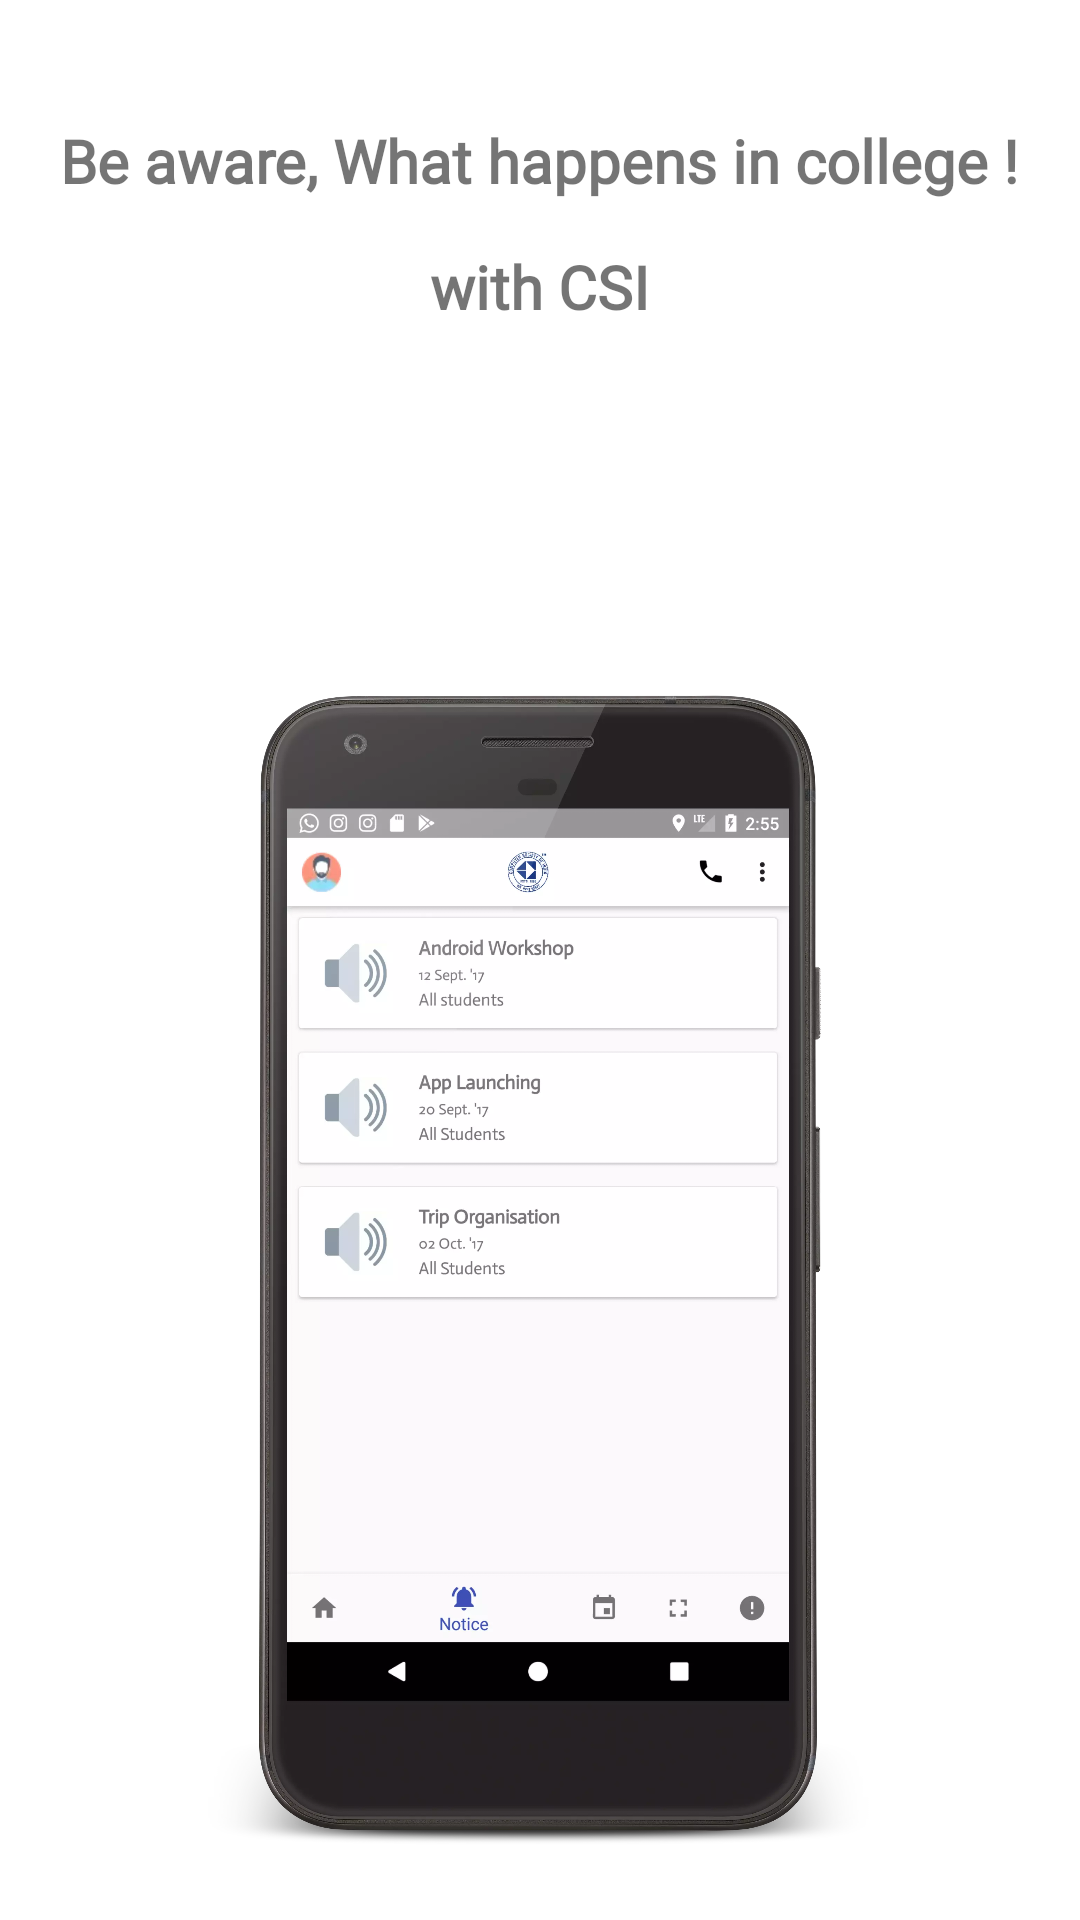

Here is an Android app screen rendered from its layout file. Give the layout XML and the strings, colors and styles it references.
<!-- AndroidManifest.xml: application theme AppTheme -->
<!-- res/layout/welcome_slide2.xml -->
<?xml version="1.0" encoding="utf-8"?>
<RelativeLayout xmlns:android="http://schemas.android.com/apk/res/android"
    xmlns:app="http://schemas.android.com/apk/res-auto"
    android:layout_width="match_parent"
    android:layout_height="match_parent"
    android:background="#ffffff"
    android:backgroundTint="#80FFFFFF"
    android:backgroundTintMode="src_over"
    android:orientation="vertical"
    android:fitsSystemWindows="true">

    <TextView
        android:id="@+id/textView"
        android:layout_width="wrap_content"
        android:layout_height="wrap_content"
        android:layout_alignEnd="@+id/textView3"
        android:layout_alignStart="@+id/textView3"
        android:layout_below="@+id/textView3"
        android:layout_marginTop="15dp"
        android:fontFamily="@font/actor"
        android:text="with CSI"
        android:textAlignment="center"
        android:textSize="20sp"
        android:textStyle="bold" />

    <TextView
        android:id="@+id/textView3"
        android:layout_width="wrap_content"
        android:layout_height="wrap_content"
        android:layout_alignParentTop="true"
        android:layout_centerHorizontal="true"
        android:layout_marginTop="40dp"
        android:fontFamily="@font/actor"
        android:text="Be aware, What happens in college !"
        android:textSize="20sp"
        android:textStyle="bold" />

    <ImageView
        android:id="@+id/imageView3"
        android:layout_width="wrap_content"
        android:layout_height="wrap_content"
        android:layout_alignParentStart="true"
        android:layout_below="@+id/textView"
        android:layout_marginTop="93dp"
        app:srcCompat="@drawable/notices" />

    <ImageView
        android:id="@+id/imageView4"
        android:layout_width="80dp"
        android:layout_height="80dp"
        android:layout_below="@+id/textView"
        android:layout_centerHorizontal="true"
        app:srcCompat="@drawable/bkbiet" />

</RelativeLayout>
<!-- resources referenced by this layout -->
<resources>
  <!-- drawable notices: webp bitmap (drawable-xxhdpi, 103824 bytes) -->
  <style name="AppTheme" parent="Theme.AppCompat.Light.NoActionBar">
          
          <item name="colorPrimary">@color/colorPrimary</item>
          <item name="colorPrimaryDark">@color/colorPrimaryDark</item>
          <item name="colorAccent">@color/colorAccent</item>
          <item name="android:windowTranslucentStatus">true</item>
          <item name="android:windowTranslucentNavigation">false</item>
      </style>
  <color name="colorPrimary">#3e50b4</color>
  <color name="colorPrimaryDark">#303f9f</color>
  <color name="colorAccent">#ff4081</color>
</resources>
